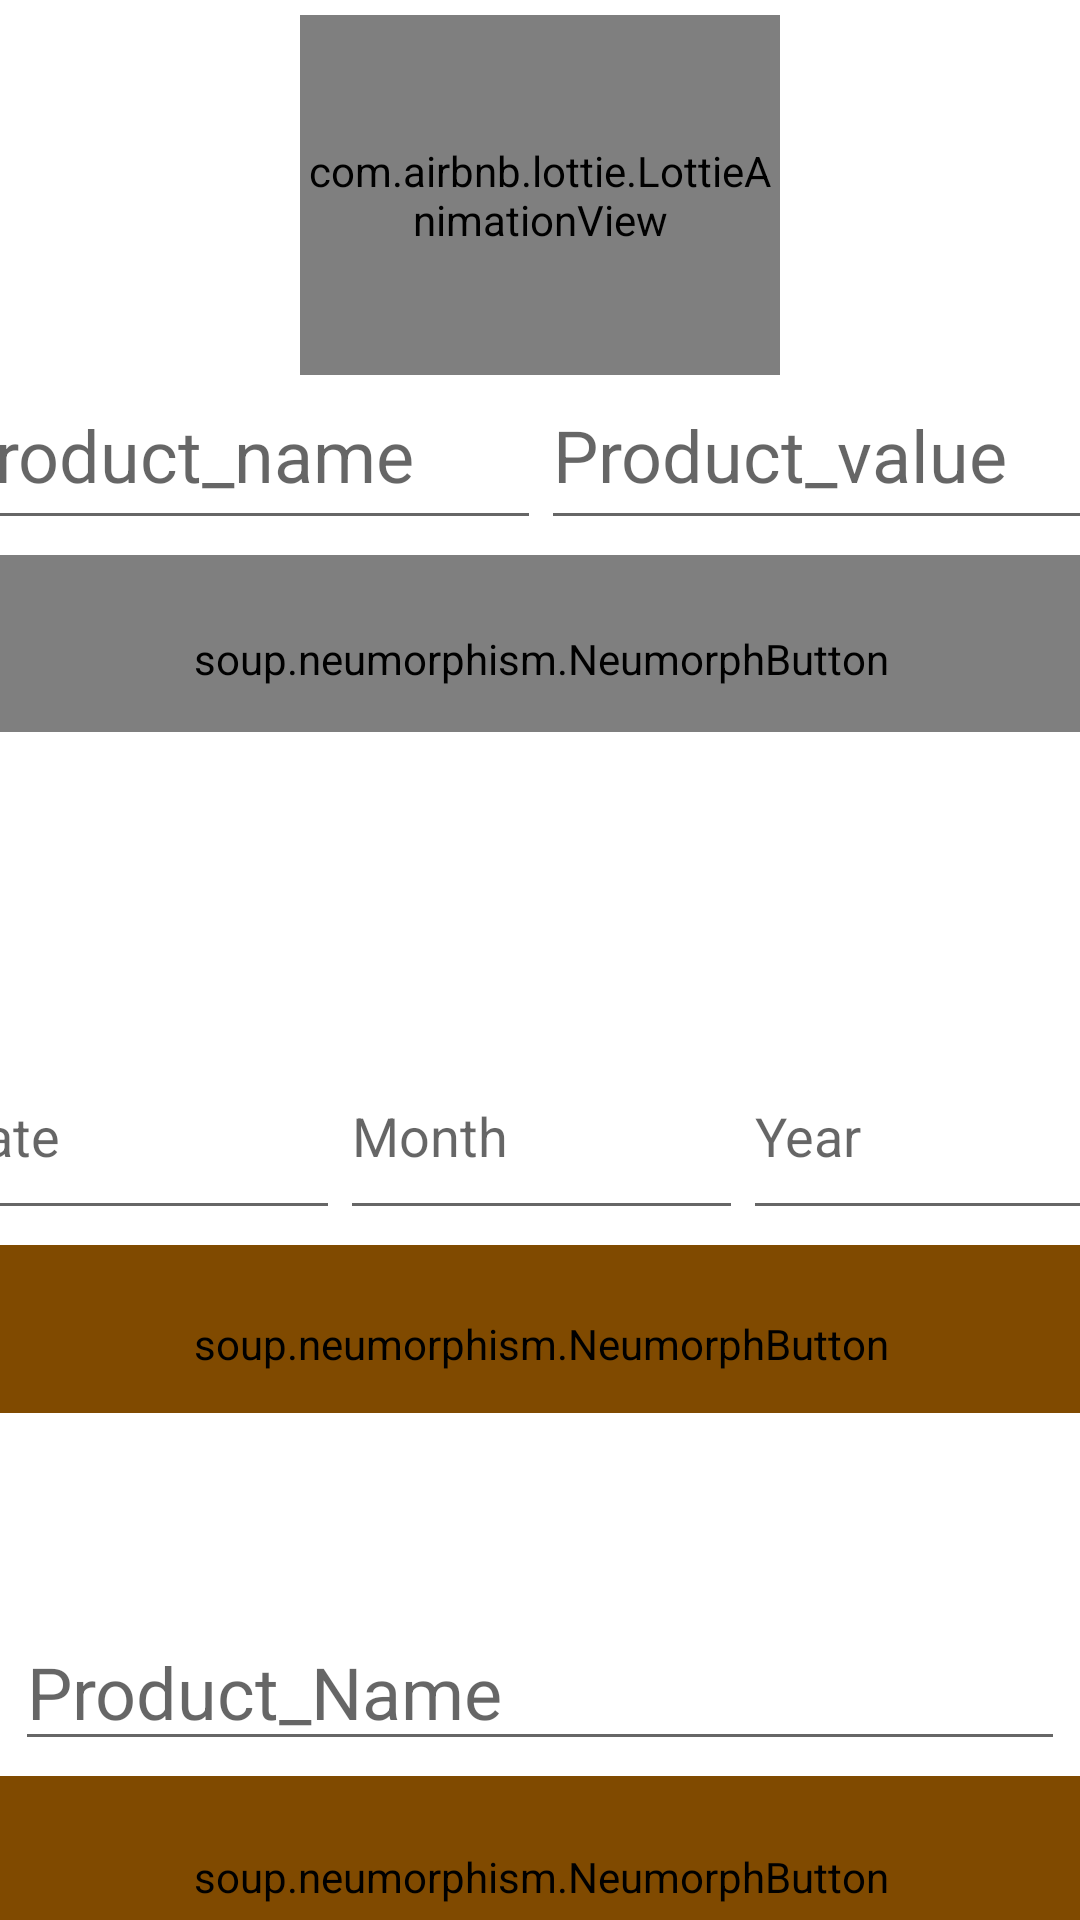

Reconstruct the res/layout file that produces this screen, plus the resources it refers to.
<!-- AndroidManifest.xml: application theme Theme.Expense_status -->
<!-- res/layout/activity_main.xml -->
<?xml version="1.0" encoding="utf-8"?>
<androidx.constraintlayout.widget.ConstraintLayout xmlns:android="http://schemas.android.com/apk/res/android"
    xmlns:app="http://schemas.android.com/apk/res-auto"
    xmlns:tools="http://schemas.android.com/tools"
    android:layout_width="match_parent"
    android:layout_height="match_parent"
    tools:context=".MainActivity">

    <LinearLayout
        android:id="@+id/linearLayout"
        android:layout_width="402dp"
        android:layout_height="wrap_content"
        android:layout_marginStart="5dp"
        android:layout_marginTop="120dp"
        android:layout_marginEnd="5dp"
        android:orientation="horizontal"
        app:layout_constraintEnd_toEndOf="parent"
        app:layout_constraintStart_toStartOf="parent"
        app:layout_constraintTop_toTopOf="parent">

        <EditText
            android:id="@+id/Product_name"
            android:layout_width="wrap_content"
            android:layout_height="60dp"
            android:layout_weight="1"
            android:ems="10"
            android:hint="Product_name"
            android:inputType="textPersonName"
            android:textSize="24sp" />

        <EditText
            android:id="@+id/Product_value"
            android:layout_width="wrap_content"
            android:layout_height="60dp"
            android:layout_weight="1"
            android:ems="10"
            android:hint="Product_value"
            android:inputType="number"
            android:textSize="24sp" />
    </LinearLayout>

    <soup.neumorphism.NeumorphButton
        android:id="@+id/Add_button"
        android:layout_width="401dp"
        android:layout_height="59dp"
        android:layout_marginStart="5dp"
        android:layout_marginTop="5dp"
        android:layout_marginEnd="5dp"
        android:paddingTop="10dp"
        android:text="ADD"
        android:textAlignment="center"
        android:textSize="24sp"
        app:layout_constraintEnd_toEndOf="parent"
        app:layout_constraintStart_toStartOf="parent"
        app:layout_constraintTop_toBottomOf="@+id/linearLayout"
        app:neumorph_backgroundColor="#C0C0C0"
        app:neumorph_shapeType="basin"/>

    <LinearLayout
        android:id="@+id/linearLayout2"
        android:layout_width="403dp"
        android:layout_height="66dp"
        android:layout_marginStart="7dp"
        android:layout_marginTop="100dp"
        android:layout_marginEnd="7dp"
        android:orientation="horizontal"
        app:layout_constraintEnd_toEndOf="parent"
        app:layout_constraintStart_toStartOf="parent"
        app:layout_constraintTop_toBottomOf="@+id/Add_button">

        <EditText
            android:id="@+id/Date"
            android:layout_width="wrap_content"
            android:layout_height="match_parent"
            android:layout_weight="1"
            android:ems="10"
            android:hint="Date"
            android:inputType="number"
            android:maxLength="2" />

        <EditText
            android:id="@+id/Month"
            android:layout_width="wrap_content"
            android:layout_height="match_parent"
            android:layout_weight="1"
            android:ems="10"
            android:hint="Month"
            android:inputType="number"
            android:maxLength="2" />

        <EditText
            android:id="@+id/Year"
            android:layout_width="wrap_content"
            android:layout_height="match_parent"
            android:layout_weight="1"
            android:ems="10"
            android:hint="Year"
            android:inputType="number"
            android:maxLength="4" />
    </LinearLayout>

    <soup.neumorphism.NeumorphButton
        android:id="@+id/Filter_button"
        android:layout_width="395dp"
        android:layout_height="56dp"
        android:layout_marginStart="7dp"
        android:layout_marginTop="5dp"
        android:layout_marginEnd="7dp"
        android:backgroundTint="#804A00"
        android:paddingTop="10dp"
        android:text="FILTER-PERIOD"
        android:textAlignment="center"
        android:textSize="24sp"
        app:layout_constraintEnd_toEndOf="parent"
        app:layout_constraintStart_toStartOf="parent"
        app:layout_constraintTop_toBottomOf="@+id/linearLayout2"
        app:neumorph_backgroundColor="#C0C0C0"
        app:neumorph_shapeType="basin"/>

    <EditText
        android:id="@+id/Product_search"
        android:layout_width="0dp"
        android:layout_height="46dp"
        android:layout_marginStart="5dp"
        android:layout_marginTop="70dp"
        android:layout_marginEnd="5dp"
        android:ems="10"
        android:hint="Product_Name"
        android:inputType="textPersonName"
        android:textSize="24sp"
        app:layout_constraintEnd_toEndOf="parent"
        app:layout_constraintStart_toStartOf="parent"
        app:layout_constraintTop_toBottomOf="@+id/Filter_button" />

    <soup.neumorphism.NeumorphButton
        android:id="@+id/Filter_product"
        android:layout_width="392dp"
        android:layout_height="57dp"
        android:layout_marginStart="5dp"
        android:layout_marginTop="5dp"
        android:layout_marginEnd="5dp"
        android:backgroundTint="#804A00"
        android:paddingTop="10dp"
        android:text="FILTER"
        android:textAlignment="center"
        android:textSize="24sp"
        app:layout_constraintEnd_toEndOf="parent"
        app:layout_constraintStart_toStartOf="parent"
        app:layout_constraintTop_toBottomOf="@+id/Product_search"
        app:neumorph_backgroundColor="#C0C0C0"
        app:neumorph_shapeType="basin"/>

    <LinearLayout
        android:layout_width="160dp"
        android:layout_height="120dp"
        android:layout_marginStart="118dp"
        android:layout_marginTop="5dp"
        android:layout_marginEnd="118dp"

        android:orientation="vertical"
        app:layout_constraintEnd_toEndOf="parent"
        app:layout_constraintStart_toStartOf="parent"
        app:layout_constraintTop_toTopOf="parent">

        <com.airbnb.lottie.LottieAnimationView
            android:layout_width="match_parent"
            android:layout_height="match_parent"
            app:lottie_autoPlay="true"
            app:lottie_fileName="db_animation3.json"
            app:lottie_loop="true"
            app:lottie_speed="2"></com.airbnb.lottie.LottieAnimationView>
    </LinearLayout>

</androidx.constraintlayout.widget.ConstraintLayout>
<!-- resources referenced by this layout -->
<resources>
  <style name="Theme.Expense_status" parent="Theme.MaterialComponents.DayNight.DarkActionBar">
          
          <item name="colorPrimary">@color/purple_500</item>
          <item name="colorPrimaryVariant">@color/purple_700</item>
          <item name="colorOnPrimary">@color/white</item>
          
          <item name="colorSecondary">@color/teal_200</item>
          <item name="colorSecondaryVariant">@color/teal_700</item>
          <item name="colorOnSecondary">@color/black</item>
          
          <item name="android:statusBarColor" tools:targetApi="l">?attr/colorPrimaryVariant</item>
          
      </style>
  <!-- not gathered from this repository: default colours our renderer supplied (Android Studio template values) -->
  <color name="purple_500">#FF6200EE</color>
  <color name="purple_700">#FF3700B3</color>
  <color name="teal_200">#FF03DAC5</color>
  <color name="teal_700">#FF018786</color>
  <color name="black">#FF000000</color>
  <color name="white">#FFFFFFFF</color>
</resources>
